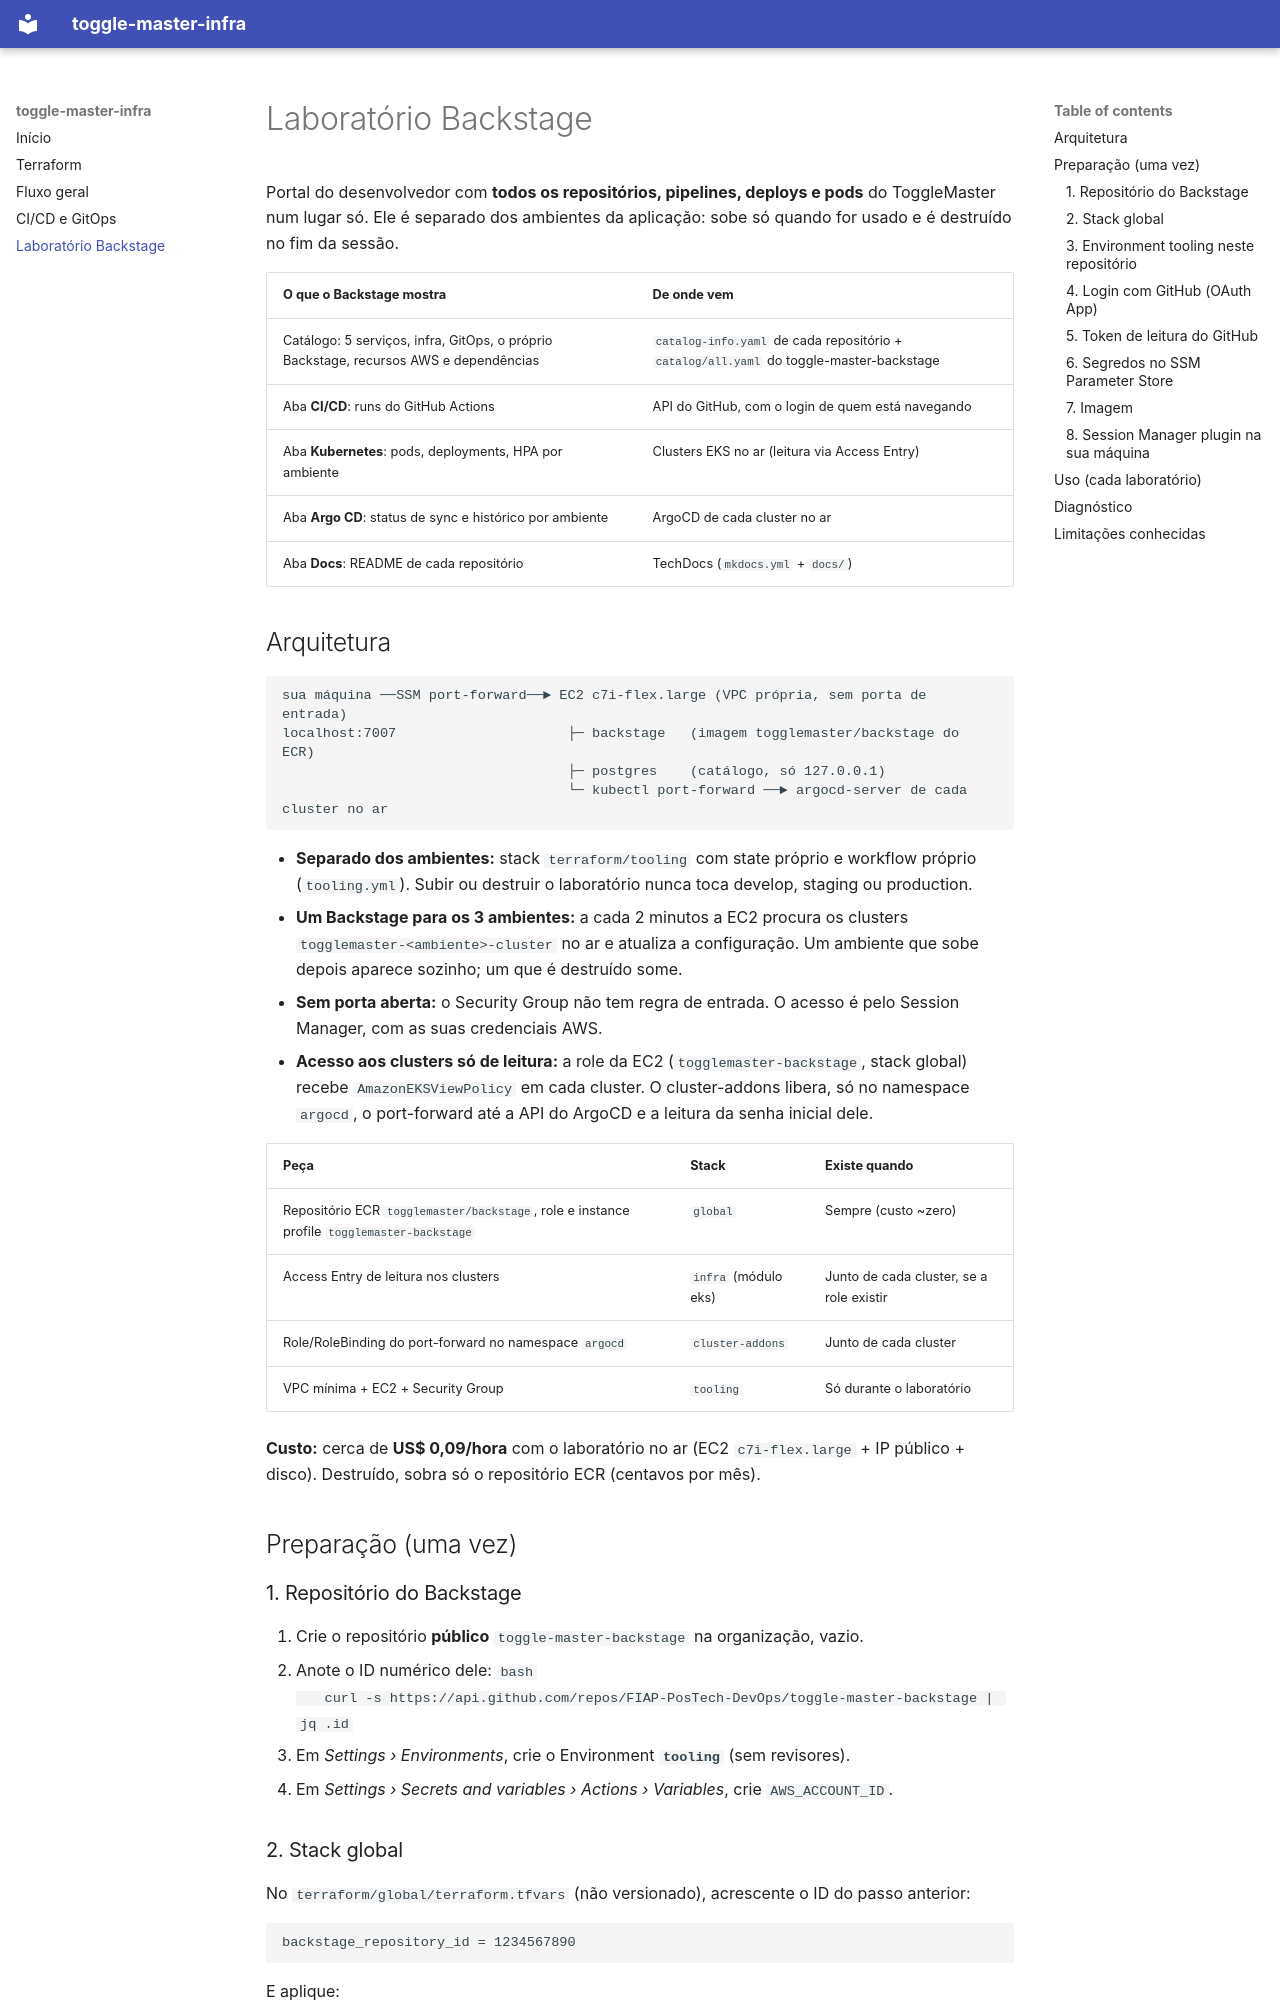

repository: FIAP-PosTech-DevOps/toggle-master-infra · page: backstage-lab/index.html · generator: mkdocs

# Laboratório Backstage

Portal do desenvolvedor com **todos os repositórios, pipelines, deploys e pods** do ToggleMaster num lugar só. Ele é separado dos ambientes da aplicação: sobe só quando for usado e é destruído no fim da sessão.

| O que o Backstage mostra | De onde vem |
|---|---|
| Catálogo: 5 serviços, infra, GitOps, o próprio Backstage, recursos AWS e dependências | `catalog-info.yaml` de cada repositório + `catalog/all.yaml` do toggle-master-backstage |
| Aba **CI/CD**: runs do GitHub Actions | API do GitHub, com o login de quem está navegando |
| Aba **Kubernetes**: pods, deployments, HPA por ambiente | Clusters EKS no ar (leitura via Access Entry) |
| Aba **Argo CD**: status de sync e histórico por ambiente | ArgoCD de cada cluster no ar |
| Aba **Docs**: README de cada repositório | TechDocs (`mkdocs.yml` + `docs/`) |

## Arquitetura

```
sua máquina ──SSM port-forward──► EC2 c7i-flex.large (VPC própria, sem porta de entrada)
localhost:7007                     ├─ backstage   (imagem togglemaster/backstage do ECR)
                                   ├─ postgres    (catálogo, só 127.0.0.1)
                                   └─ kubectl port-forward ──► argocd-server de cada cluster no ar
```

- **Separado dos ambientes:** stack `terraform/tooling` com state próprio e workflow próprio (`tooling.yml`). Subir ou destruir o laboratório nunca toca develop, staging ou production.
- **Um Backstage para os 3 ambientes:** a cada 2 minutos a EC2 procura os clusters `togglemaster-<ambiente>-cluster` no ar e atualiza a configuração. Um ambiente que sobe depois aparece sozinho; um que é destruído some.
- **Sem porta aberta:** o Security Group não tem regra de entrada. O acesso é pelo Session Manager, com as suas credenciais AWS.
- **Acesso aos clusters só de leitura:** a role da EC2 (`togglemaster-backstage`, stack global) recebe `AmazonEKSViewPolicy` em cada cluster. O cluster-addons libera, só no namespace `argocd`, o port-forward até a API do ArgoCD e a leitura da senha inicial dele.

| Peça | Stack | Existe quando |
|---|---|---|
| Repositório ECR `togglemaster/backstage`, role e instance profile `togglemaster-backstage` | `global` | Sempre (custo ~zero) |
| Access Entry de leitura nos clusters | `infra` (módulo eks) | Junto de cada cluster, se a role existir |
| Role/RoleBinding do port-forward no namespace `argocd` | `cluster-addons` | Junto de cada cluster |
| VPC mínima + EC2 + Security Group | `tooling` | Só durante o laboratório |

**Custo:** cerca de **US$ 0,09/hora** com o laboratório no ar (EC2 `c7i-flex.large` + IP público + disco). Destruído, sobra só o repositório ECR (centavos por mês).

## Preparação (uma vez)
